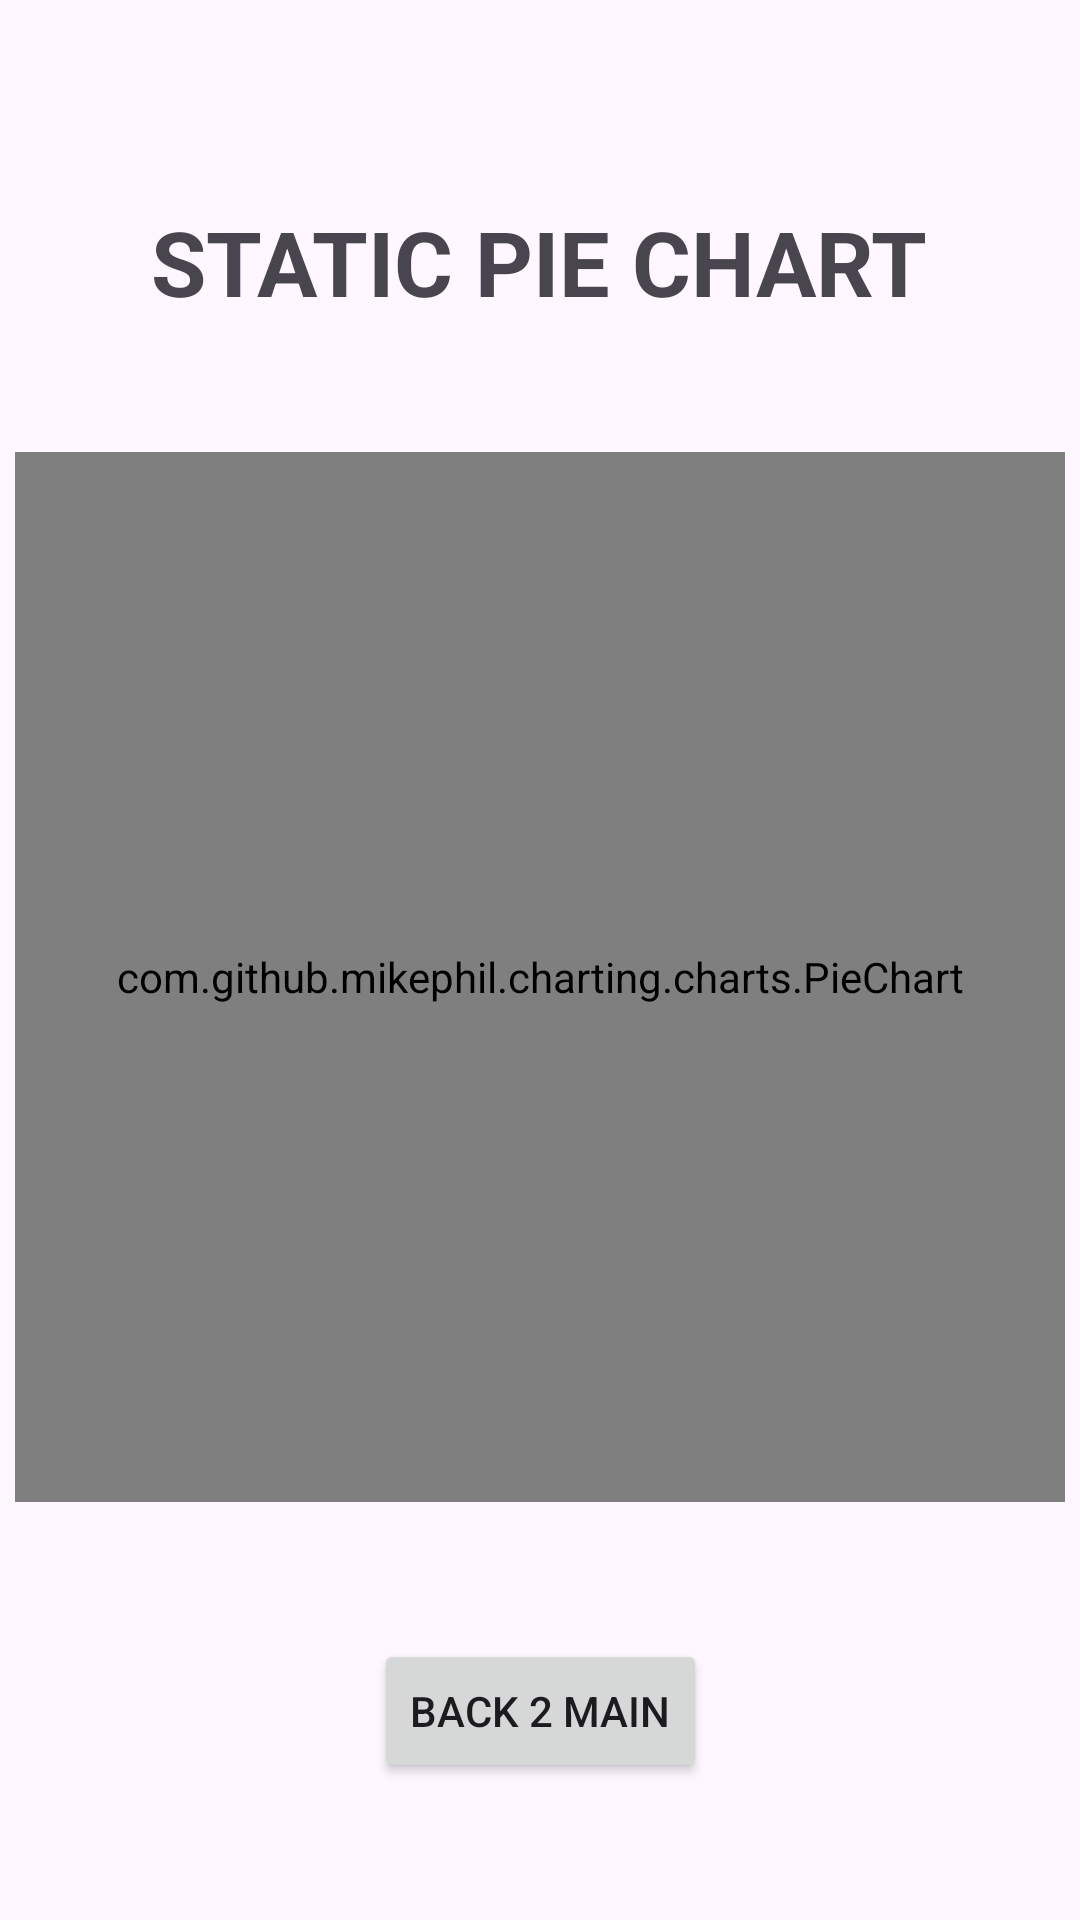

This screen was rendered from an Android layout file. Write that file and the resources it references.
<!-- AndroidManifest.xml: application theme Theme.Chartsapp -->
<!-- res/layout/activity_static_pie_chart.xml -->
<?xml version="1.0" encoding="utf-8"?>
<androidx.constraintlayout.widget.ConstraintLayout xmlns:android="http://schemas.android.com/apk/res/android"
    xmlns:app="http://schemas.android.com/apk/res-auto"
    xmlns:tools="http://schemas.android.com/tools"
    android:layout_width="match_parent"
    android:layout_height="match_parent"
    tools:context=".Static_PieChart">


    <TextView
        android:id="@+id/textView3"
        android:layout_width="wrap_content"
        android:layout_height="wrap_content"
        android:text="STATIC PIE CHART"
        android:textSize="30sp"
        android:textStyle="bold"
        app:layout_constraintBottom_toBottomOf="parent"
        app:layout_constraintEnd_toEndOf="parent"
        app:layout_constraintHorizontal_bias="0.498"
        app:layout_constraintStart_toStartOf="parent"
        app:layout_constraintTop_toTopOf="parent"
        app:layout_constraintVertical_bias="0.112" />


    <com.github.mikephil.charting.charts.PieChart
        android:id="@+id/pieChartone"
        android:layout_width="350dp"
        android:layout_height="350dp"
        app:layout_constraintBottom_toBottomOf="parent"
        app:layout_constraintEnd_toEndOf="parent"
        app:layout_constraintHorizontal_bias="0.491"
        app:layout_constraintStart_toStartOf="parent"
        app:layout_constraintTop_toBottomOf="@+id/textView3"
        app:layout_constraintVertical_bias="0.238" />

    <Button
        android:id="@+id/btnB2Main"
        android:layout_width="wrap_content"
        android:layout_height="wrap_content"
        android:text="@string/back_2_main"
        app:layout_constraintBottom_toBottomOf="parent"
        app:layout_constraintEnd_toEndOf="parent"
        app:layout_constraintStart_toStartOf="parent"
        app:layout_constraintTop_toBottomOf="@+id/pieChartone" />



</androidx.constraintlayout.widget.ConstraintLayout>
<!-- resources referenced by this layout -->
<resources>
  <string name="back_2_main">Back 2 Main</string>
  <style name="Theme.Chartsapp" parent="Base.Theme.Chartsapp" />
  <style name="Base.Theme.Chartsapp" parent="Theme.Material3.DayNight.NoActionBar">
          
          
      </style>
</resources>
